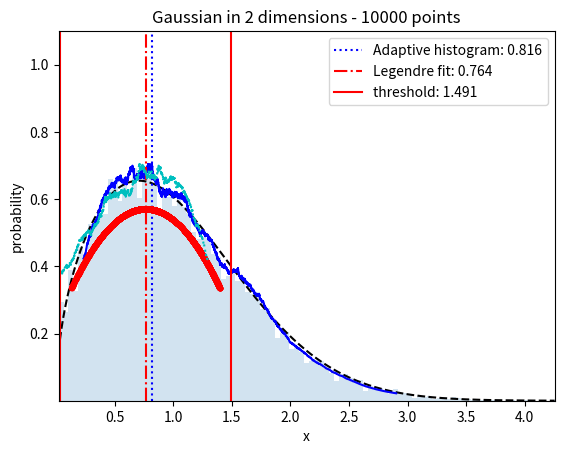

Here is the Python script that generated this plot:
#!/usr/bin/env python3
# -*- coding: utf-8 -*-
"""
Compute the mode of a data sample.

Created on March 2 2022
[redacted]
"""

from __future__ import print_function, division

from matplotlib import use
import numpy as np
from math import gamma

try:
    use('qt5Agg')
except:
    pass
from matplotlib import pyplot as plt


def adaptive_histogram(data, bandwidth=None, weights=None):
    """
    Compute histogram based on a top-hat kernel with the specified (adaptive) bandwidth.
    :param data: Collection of data points
    :param bandwidth: width of the top-hat kernel
    """
    if bandwidth is None:
        h1 = 1 + int(np.sqrt(data.size))
        h2 = 1 + int(data.size / 2)
        h = 1 + int(np.sqrt(h1 * h2))
    else:
        h = bandwidth
    if weights is None:
        weights = np.ones_like(data)

    sorted_data = np.argsort(data.flatten())
    x = data.flatten()[sorted_data]
    w = weights.flatten()[sorted_data]
    cumul_mass = np.cumsum(w)

    x_mid = (x[h:] + x[:-h]) / 2
    # x_mean = (x_cumul[h:] - x_cumul[:-h]) / h
    half_h = int(h/2)
    x_median = x[half_h:half_h-h]
    density = (cumul_mass[h:] - cumul_mass[:-h]) / (x[h:] - x[:-h])
    x_bin = np.sqrt(x_mid*x_median)
    return x_bin, density / data.size


# %% Estimate mean and variance
# around peak, assuming Gaussian

# estimated_mean = np.mean(x)
# estimated_variance = np.var(x)
# print(estimated_mean, estimated_variance)
# while True:
#     weight = np.exp(-.5 * (x - estimated_mean) ** 2 / estimated_variance)
#     total_weight = np.sum(weight)
#     mu = np.sum(weight * x) / total_weight
#     sigma2 = np.sum(weight * x * x) / total_weight - mu * mu
#     estimated_mean = (mu * estimated_variance - estimated_mean * sigma2) / (estimated_variance - sigma2)
#     estimated_variance = estimated_variance * sigma2 / (estimated_variance - sigma2)
#     print(mu, 2 * sigma2, total_weight, estimated_mean, estimated_variance, mu - estimated_mean,
#           np.sqrt(estimated_variance / total_weight))
#     if (mu - estimated_mean) ** 2 < .01 * estimated_variance / total_weight:
#         break

def find_mode(x, weights=None):
    """
    Locate the mode of a distribution by fitting a polynomial within +-one-sigma interval.
    :param x: Collection of data points
    """
    # Legendre polynomials
    def L0(x): return np.ones_like(x)
    def L1(x): return x
    def L2(x): return (3 * x ** 2 - 1) / 2
    # def L3(x): return (5*x**3 - 3*x) / 2
    # def L4(x): return (35*x**4 - 30*x**2 + 3) / 8
    def norm_L(n): return 2 / (2 * n + 1)

    if weights is None:
        weights = np.ones_like(x)

    total_mass = np.nansum(weights)
    x0 = np.nansum(x*weights) / total_mass
    sigma = np.sqrt(np.nansum((x-x0)**2 * weights)/total_mass)
    delta_peak = 0
    i = 0
    while True:
        i += 1
        x0 += delta_peak
        delta = x - x0
        w = weights[np.abs(delta) < sigma]
        delta = delta[np.abs(delta) < sigma] / sigma
        # scalar product:
        c0 = np.mean(L0(delta)) / norm_L(0) # point density · L0
        c1 = np.mean(L1(delta)) / norm_L(1)  # point density · L1
        c2 = np.mean(L2(delta)) / norm_L(2)  # point density · L2
        # c3 = np.mean(L3(delta)) / norm_L(3)  # point density · L3
        # c4 = np.mean(L4(delta)) / norm_L(4)  # point density · L4
        total_mass = np.nansum(w)
        c0 = np.nansum(w*L0(delta))/total_mass / norm_L(0) # point density · L0
        c1 = np.nansum(w*L1(delta))/total_mass / norm_L(1) # point density · L1
        c2 = np.nansum(w*L2(delta))/total_mass / norm_L(2) # point density · L2
        polynomial_fit = c0*L0(delta) + c1*L1(delta) + c2*L2(delta)  # + c3*L3(delta) + c4*L4(delta)
        delta_peak = delta[np.argmax(polynomial_fit)] * sigma/np.sqrt(i)  # divide by sqrt(i) to prevent oscillations
        # print(x0, delta_peak)
        if np.abs(delta_peak) <= sigma/x.size:
            return x0, x0+delta*sigma, polynomial_fit*delta.size/x.size/sigma


if __name__ == "__main__":
    # %% Generate data

    N = 10000

    D = 2
    distribution = 'Gaussian in {} dimensions'.format(D)
    x = 0
    for d in range(D):
        x += np.random.normal(0., 1., N)**2
    x = np.sqrt(x)
    sorted_by_x = np.argsort(x)
    sorted_x = x[sorted_by_x]
    true_density = sorted_x**(D-1) * np.exp(-.5 * sorted_x**2) *2**(1-D/2)/gamma(D/2)
    true_mode = np.sqrt(D-1)

    statistical_weight = 1/np.sqrt(x)
    sorted_weight = statistical_weight[sorted_by_x]
    cumulative_mass = np.cumsum(sorted_weight)
    true_density *= sorted_weight

    # %% Find mode

    x0, x_fit, polynomial_fit = find_mode(x, weights=statistical_weight)
    print("Mode = {:.3f} (true = {:.3f})".format(x0, true_mode))

    # %% Identify outliers

    N_mode = np.searchsorted(sorted_x, x0)
    # N_normal = 2*N_mode
    M_mode = cumulative_mass[N_mode]
    M_normal = 2*M_mode
    M_total = cumulative_mass[-1]
    if M_normal < M_total:
        print('High values are unusual:')
        N_normal = np.searchsorted(cumulative_mass, M_normal)
        threshold = sorted_x[N_normal]
        contamination = np.interp(x0-(threshold-x0), sorted_x, cumulative_mass)
    else:
        print('Low values are unusual:')
        # N_normal = 2*(N-N_mode)
        M_normal = 2 * (M_total-M_mode)
        N_active = np.searchsorted(cumulative_mass, M_total-M_normal)
        threshold = sorted_x[N_active]
        contamination = N - np.searchsorted(sorted_x, x0 + (x0-threshold))
        contamination = M_total - np.interp(x0 + (x0-threshold), sorted_x, cumulative_mass)
    print(f'{N_normal}/{N} "normal" values (threshold = {threshold:.3f}; contamination = {contamination}/{M_total - M_normal})')

    # %% Plot figure

    # plt.ion()
    fig, ax = plt.subplots()
    ax.set_title('{} - {} points'.format(distribution, N))
    ax.set_xlabel('x')
    ax.set_ylabel('probability')

    ax.plot(sorted_x, true_density, 'k--')
    # ax.axvline(true_mode, c='k', ls='--', label='True solution: {:.3f}'.format(true_mode))

    ax.hist(x, bins=np.linspace(np.min(x), np.max(x), 2+int(np.sqrt(x.size))),
            weights=statistical_weight, density=True, alpha=.2)

    xx, den = adaptive_histogram(x, weights=statistical_weight)
    adaptive_peak = xx[np.argmax(den)]
    ax.plot(xx, den, 'b-')
    ax.axvline(adaptive_peak, c='b', ls=':', label='Adaptive histogram: {:.3f}'.format(adaptive_peak))

    ax.plot(x_fit, polynomial_fit, 'r.')
    ax.axvline(x0, c='r', ls='-.', label='Legendre fit: {:.3f}'.format(x0))

    ax.plot(x0 + (x0-xx), den, 'c:')
    ax.axvline(x0 - (threshold-x0), c='r', ls='-')
    ax.axvline(threshold, c='r', ls='-', label='threshold: {:.3f}'.format(threshold))

    ax.set_xlim(np.min(x), np.max(x))
    ax.set_ylim(.5/N, 1.1)
    # ax.set_yscale('log')
    ax.legend()

    plt.show()

    # %% Bye

    print("... Paranoy@ Rulz!")
